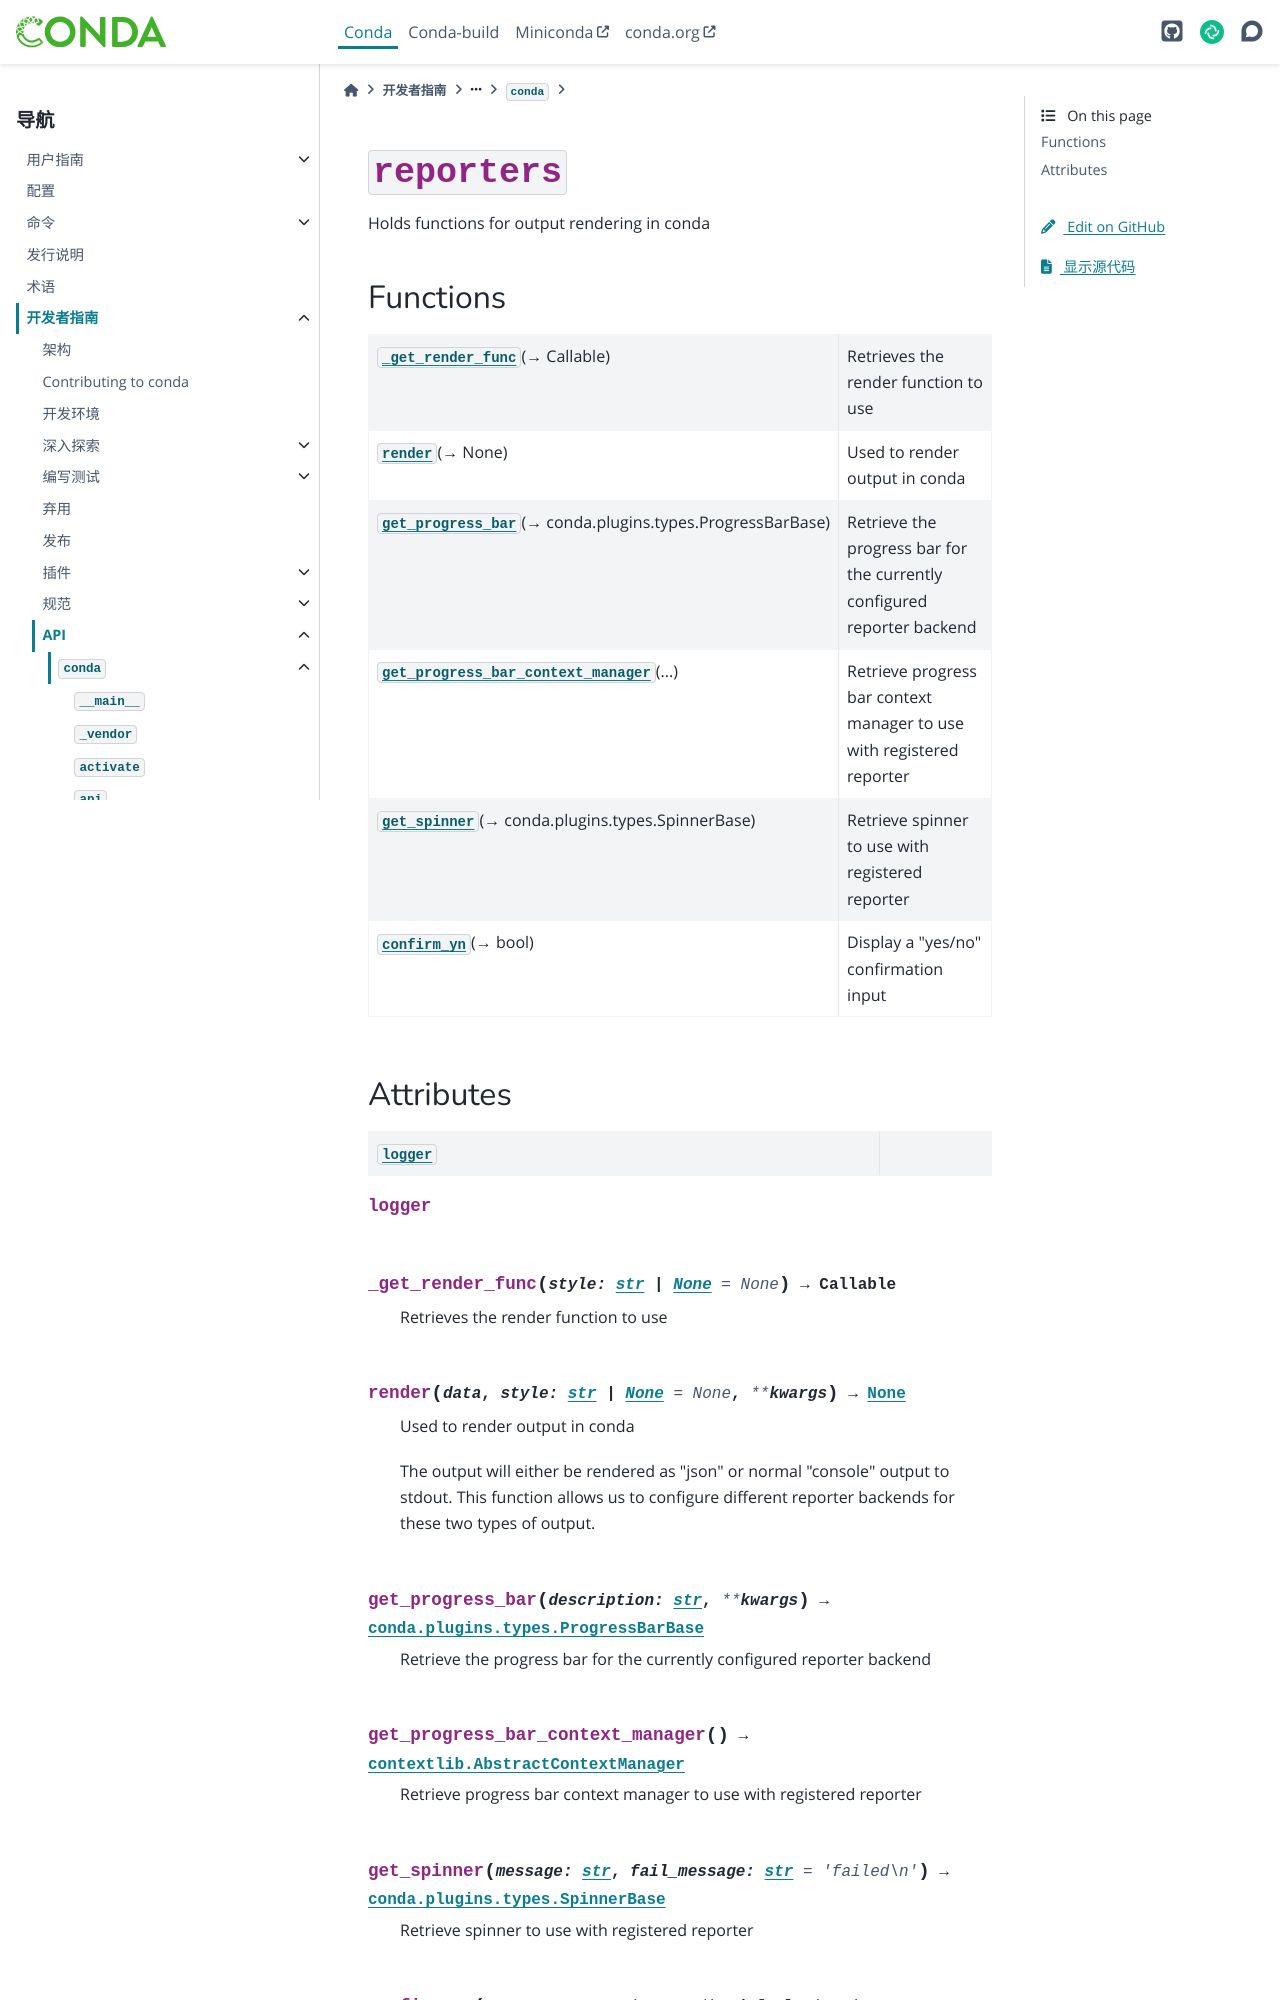

repository: hellowac/conda-zh-cn · page: dev-guide/api/conda/reporters/index.html · generator: sphinx

:py:mod:`reporters`
===================

.. py:module:: conda.reporters

.. autoapi-nested-parse::

   Holds functions for output rendering in conda




Functions
---------

.. autoapisummary::

   conda.reporters._get_render_func
   conda.reporters.render
   conda.reporters.get_progress_bar
   conda.reporters.get_progress_bar_context_manager
   conda.reporters.get_spinner
   conda.reporters.confirm_yn
